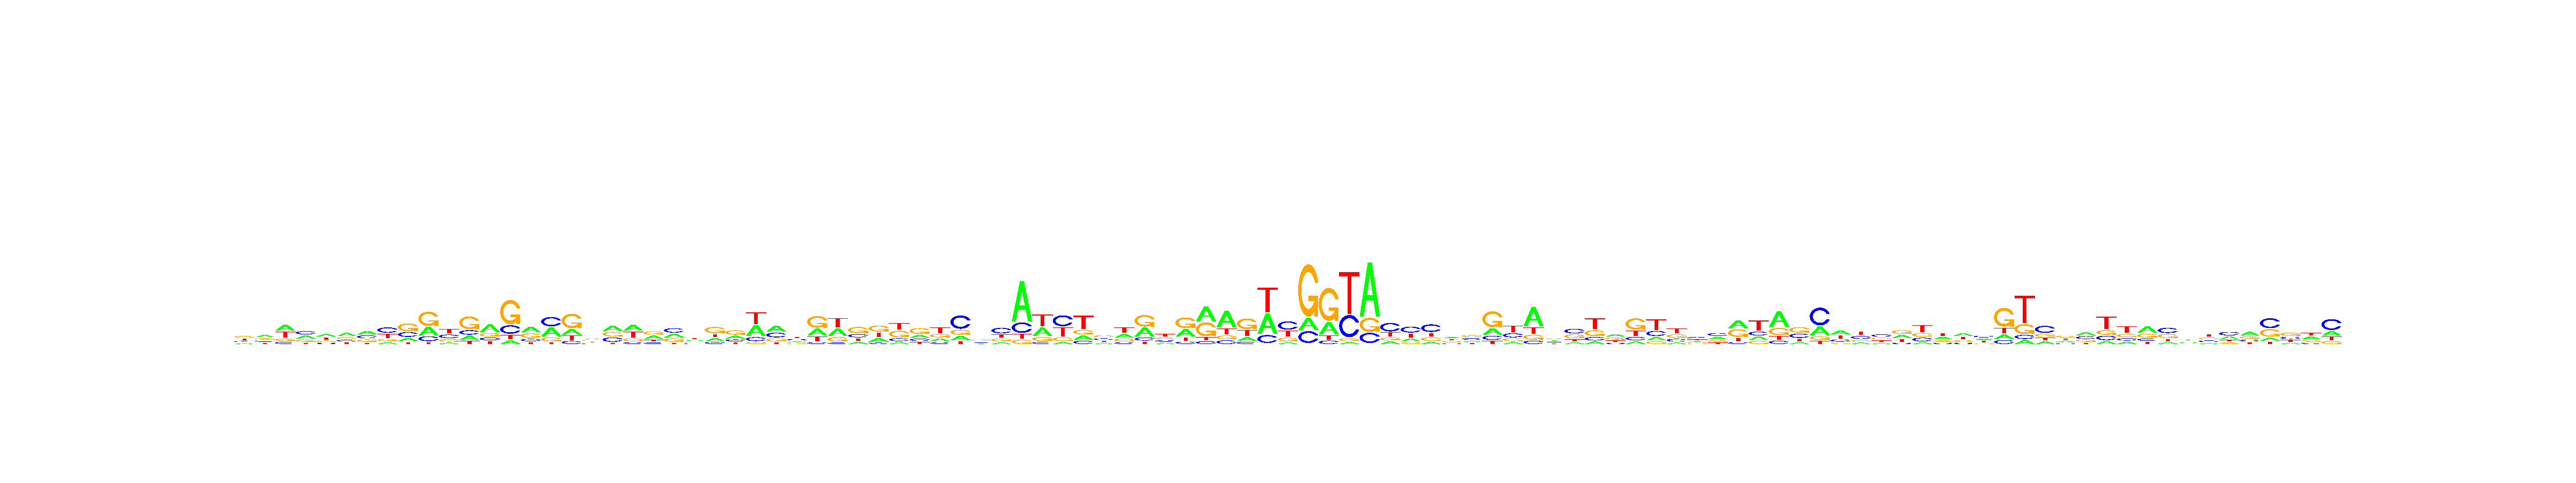

The file beside this chart, header and first rows:
, V1, V2, V3, V4, V5, V6, V7, V8, V9, V10, V11, V12, V13, V14, V15, V16, V17, V18, V19, V20, V21, V22, V23
A, 0.1743, 0.3815, 0.3703, 0.3309, 0.3487, 0.4028, 0.3455, 0.1298, 0.1881, 0.2876, 0.112, 0.1726, 0.473, 0.08851, 0.3954, 0.3786, 0.2019, 0.3031, 0.3472, 0.3752, 0.3402, 0.285, 0.2479
C, 0.2177, 0.2031, 0.1281, 0.3346, 0.1498, 0.1923, 0.2997, 0.3953, 0.2697, 0.1657, 0.2992, 0.1832, 0.1668, 0.2073, 0.1691, 0.3899, 0.1086, 0.1792, 0.2838, 0.1007, 0.1564, 0.3517, 0.1857
G, 0.3554, 0.2137, 0.1371, 0.2143, 0.2054, 0.2148, 0.2455, 0.1624, 0.4397, 0.4852, 0.2102, 0.521, 0.2026, 0.5932, 0.3162, 0.1609, 0.5302, 0.2632, 0.2951, 0.1744, 0.3416, 0.2736, 0.239
T, 0.2526, 0.2017, 0.3646, 0.1202, 0.296, 0.1901, 0.1094, 0.3126, 0.1024, 0.06144, 0.3786, 0.1232, 0.1576, 0.111, 0.1193, 0.07065, 0.1593, 0.2545, 0.07382, 0.3497, 0.1617, 0.08962, 0.3274
